21-way image classification set "data" from GitHub (siddhant3c/GNR638_Assignment3); label vocabulary: agricultural, airplane, baseball diamond, beach, buildings, chaparral, dense residential, forest, freeway, golf course, harbor, intersection, medium residential, mobile home park, overpass, parking lot, river, runway, sparse residential, storage tanks, tennis court.

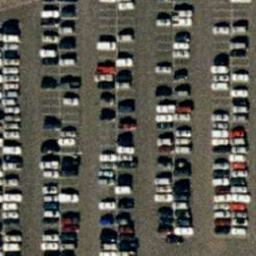
Label: parking lot

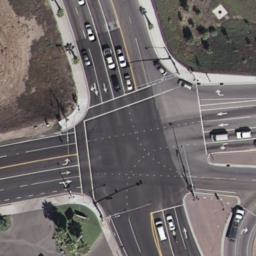
Label: intersection

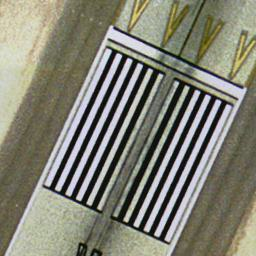
Label: runway

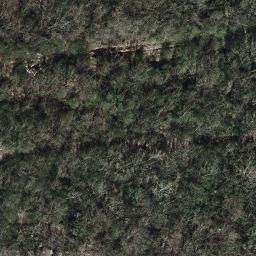
Label: forest

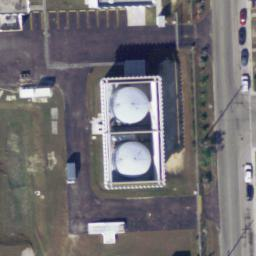
Label: storage tanks

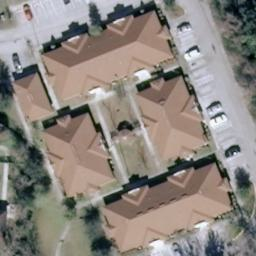
Label: dense residential
